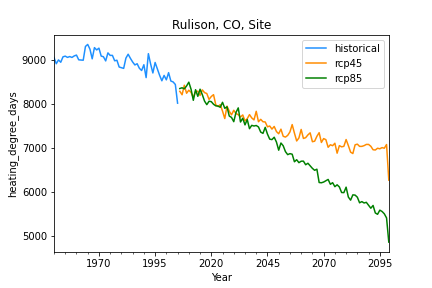

Values plotted in this chart, from the file beside it:
, historical, rcp45, rcp85
1950-12-31, 9053, , 
1951-12-31, 8911, , 
1952-12-31, 8998, , 
1953-12-31, 8945, , 
1954-12-31, 9068, , 
1955-12-31, 9084, , 
1956-12-31, 9055, , 
1957-12-31, 9074, , 
1958-12-31, 9054, , 
1959-12-31, 9089, , 
1960-12-31, 9108, , 
1961-12-31, 9000, , 
1962-12-31, 8995, , 
1963-12-31, 8991, , 
1964-12-31, 9304, , 
1965-12-31, 9349, , 
1966-12-31, 9242, , 
1967-12-31, 9022, , 
1968-12-31, 9277, , 
1969-12-31, 9224, , 
1970-12-31, 9265, , 
1971-12-31, 9085, , 
1972-12-31, 9070, , 
1973-12-31, 8975, , 
1974-12-31, 9158, , 
1975-12-31, 9100, , 
1976-12-31, 9101, , 
1977-12-31, 8978, , 
1978-12-31, 8991, , 
1979-12-31, 8837, , 
1980-12-31, 8822, , 
1981-12-31, 8806, , 
1982-12-31, 9038, , 
1983-12-31, 9127, , 
1984-12-31, 9034, , 
1985-12-31, 8951, , 
1986-12-31, 8884, , 
1987-12-31, 8911, , 
1988-12-31, 8808, , 
1989-12-31, 8758, , 
1990-12-31, 8889, , 
1991-12-31, 8597, , 
1992-12-31, 9140, , 
1993-12-31, 8904, , 
1994-12-31, 8702, , 
1995-12-31, 8940, , 
1996-12-31, 8798, , 
1997-12-31, 8649, , 
1998-12-31, 8525, , 
1999-12-31, 8646, , 
2000-12-31, 8546, , 
2001-12-31, 8709, , 
2002-12-31, 8519, , 
2003-12-31, 8499, , 
2004-12-31, 8441, , 
2005-12-31, 8017, , 
2006-12-31, , 8286, 8349
2007-12-31, , 8208, 8366
2008-12-31, , 8424, 8342
2009-12-31, , 8242, 8407
... 90 more rows
